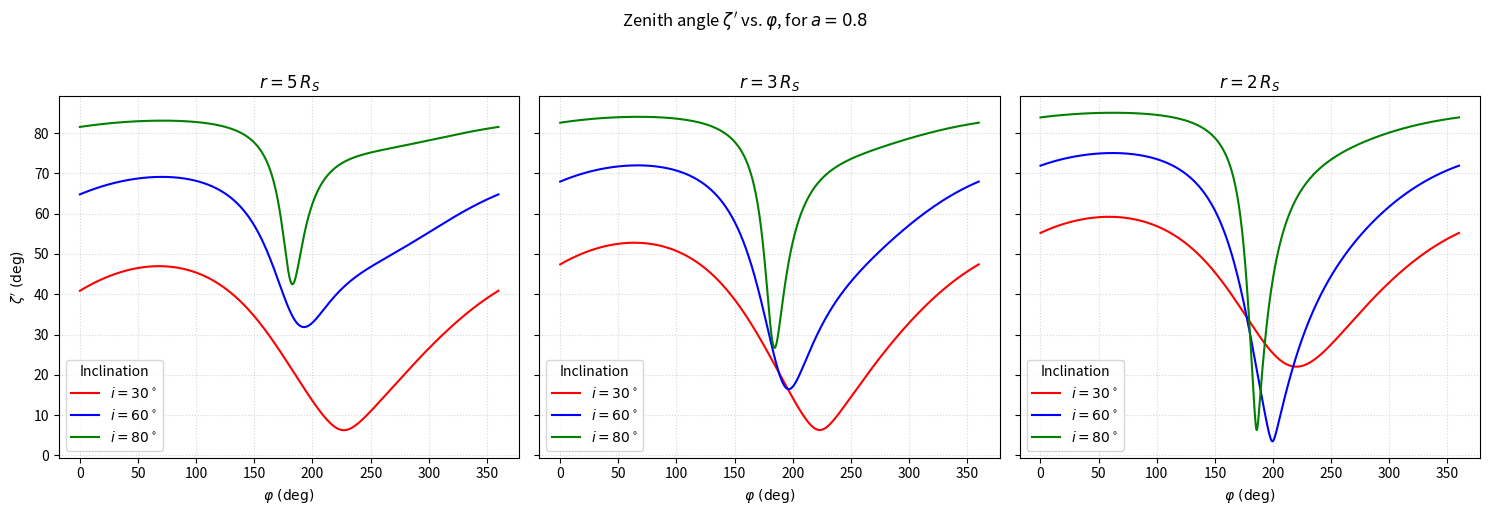

Python code for this plot:
import numpy as np
import matplotlib.pyplot as plt

def compute_beta(a, r):
    """
    Keplerian orbital speed β = v/c at radius r for spin parameter a.
    """
    B = 1 + a / np.sqrt(8 * r**3)
    D = 1 - 1/r + a**2 / (4 * r**2)
    F = 1 - a / np.sqrt(2 * r**3) + a**2 / (4 * r**3)
    return (F / (B * np.sqrt(D))) * np.sqrt(1 / (2 * r))

def zeta_prime_deg_at_r(i_deg, a, r):
    """
    Compute azimuth φ (deg) and zenith angle ζ' (deg, wrapped to [-90,90])
    for spin a, inclination i_deg, at a given radius r (in units of R_S).
    Returns (phi_deg_array, zeta_prime_deg_array).
    """
    # grid in azimuth
    phi_deg = np.linspace(0, 360, 1000)
    phi = np.deg2rad(phi_deg)

    # inclination
    i_rad = np.deg2rad(i_deg)
    sin_i, cos_i = np.sin(i_rad), np.cos(i_rad)

    # orbital β and Lorentz γ
    beta = compute_beta(a, r)
    gamma = 1.0 / np.sqrt(1 - beta**2)

    # angle ψ between disk normal and photon direction (Eq. 2)
    cos_psi = np.clip(sin_i * np.cos(phi), -1.0, 1.0)
    psi = np.arccos(cos_psi)
    sin_psi = np.sin(psi)

    # approximate light‐bending α (Eq. 35)
    u = 1.0 / r
    y = 1 - cos_psi
    term1 = (u**2 * y**2) / 112.0
    term2 = (np.e * u * y / 100.0) * (np.log(np.clip(1 - 0.5*y, 1e-10, None)) + 0.5*y)
    cos_alpha = 1 - y * (1 - u) * (1 + term1 - term2)
    cos_alpha = np.clip(cos_alpha, -1.0, 1.0)
    sin_alpha = np.sqrt(1 - cos_alpha**2)

    # special‐relativistic angles ξ and ζ (Eqs. 8,9)
    cos_xi   = np.clip(-(sin_alpha/sin_psi) * sin_i * np.sin(phi), -1.0, 1.0)
    cos_zeta = np.clip( (sin_alpha/sin_psi) * cos_i,               -1.0, 1.0)

    # Doppler factor δ and cos ζ' in fluid frame (Eq. 12)
    delta = 1.0 / (gamma * (1 - beta * cos_xi))
    cos_zeta_prime = delta * cos_zeta
    cos_zeta_prime = np.clip(cos_zeta_prime, -1.0, 1.0)

    # zenith angle in fluid frame and wrap to [-90,90]
    zeta_prime = np.degrees(np.arccos(cos_zeta_prime))
    zeta_prime_wrapped = ((zeta_prime + 90) % 180) - 90

    return phi_deg, zeta_prime_wrapped

# --- PLOTTING --- 
a = 0.8
r_values = [5, 3, 2]          # radii in R_S
inclinations = [30, 60, 80]   # degrees
colors = ['red', 'blue', 'green']

fig, axes = plt.subplots(1, 3, figsize=(15, 5), sharey=True)
fig.suptitle(rf"Zenith angle $\zeta'$ vs. $\varphi$, for $a={a}$", y=1.02)

for ax, r in zip(axes, r_values):
    for color, i_deg in zip(colors, inclinations):
        φ, ζp = zeta_prime_deg_at_r(i_deg, a, r)
        ax.plot(φ, ζp, color=color, label=f"$i={i_deg}^\\circ$")
    ax.set_title(rf"$r = {r}\,R_S$")
    ax.set_xlabel(r"$\varphi\ (\mathrm{{deg}})$")
    ax.grid(linestyle=':', alpha=0.5)
    ax.legend(title="Inclination")

axes[0].set_ylabel(r"$\zeta'\ (\mathrm{deg})$")
plt.tight_layout()
plt.savefig("fig3b_kerr.png", dpi=300)
plt.show()
